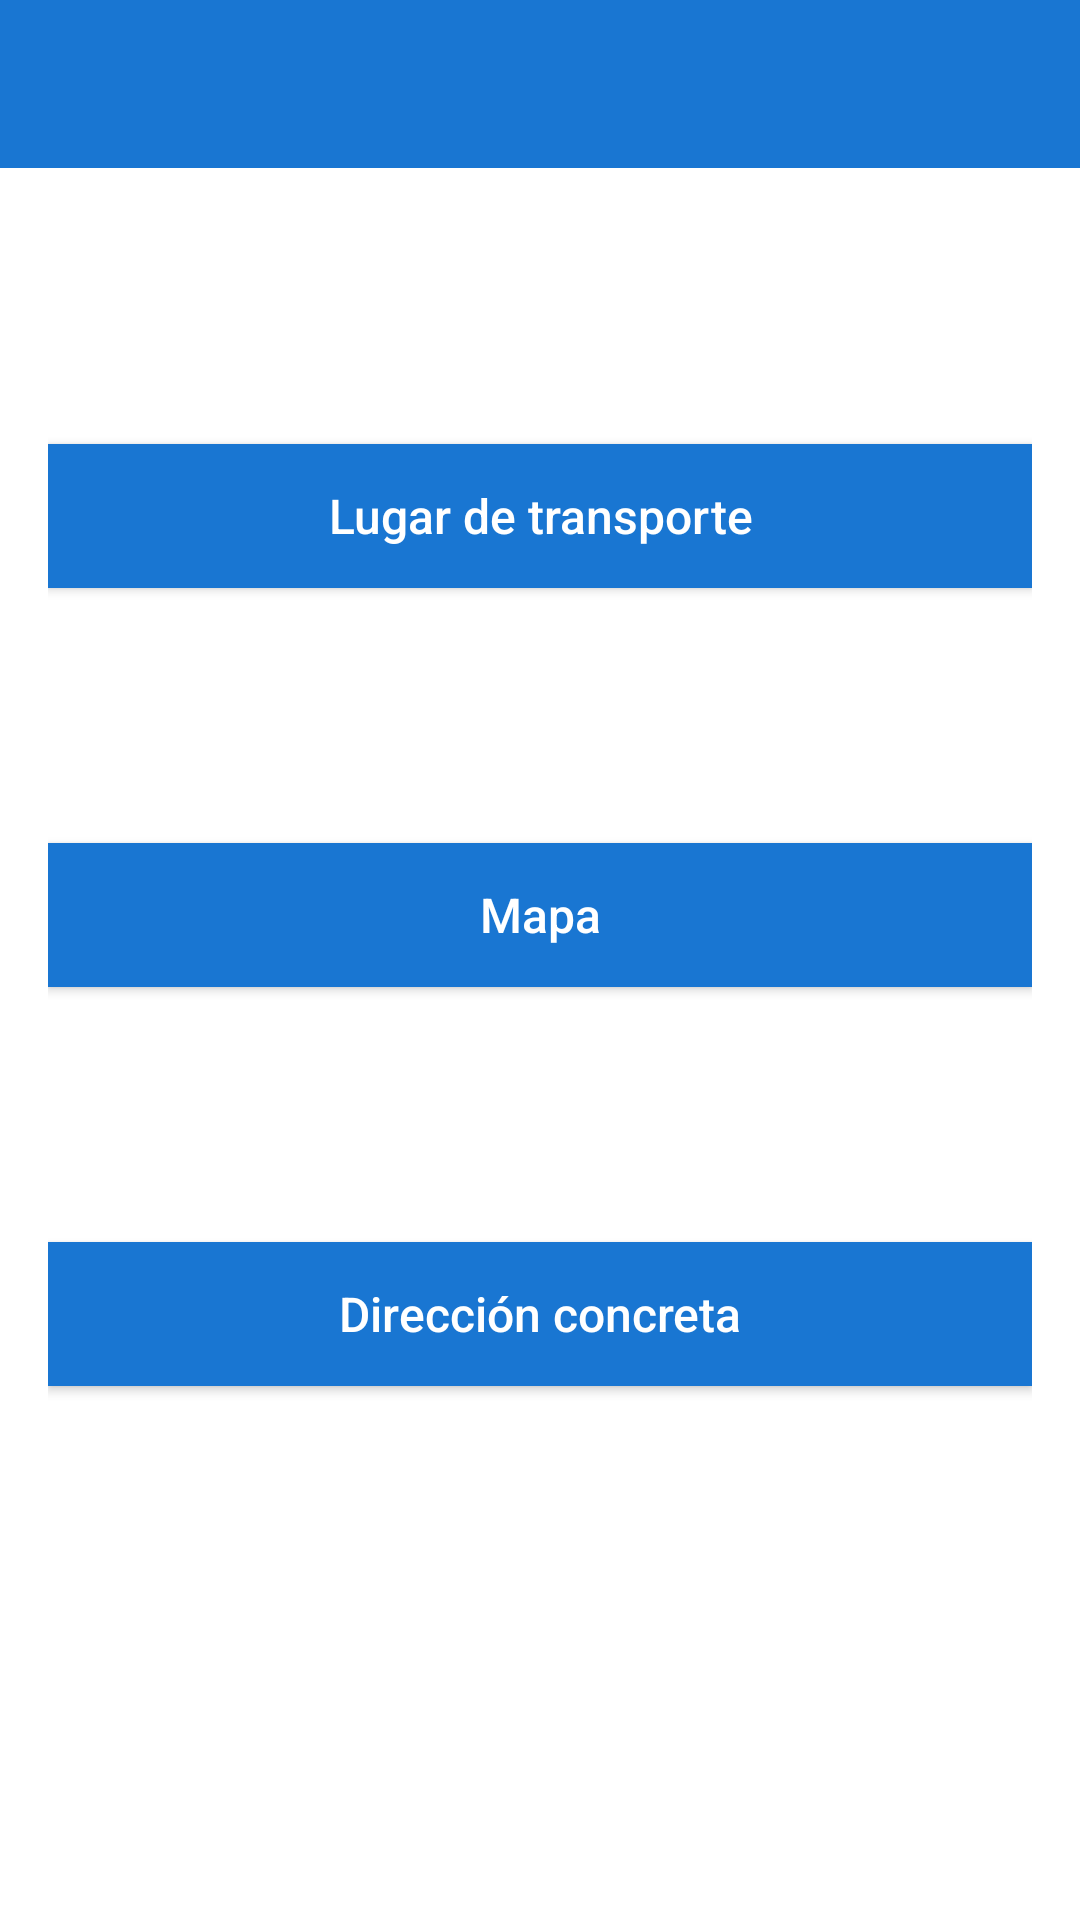

Write the Android layout XML for this screen, with the resource values it uses.
<!-- AndroidManifest.xml: application theme Theme.AppCompat.Light.NoActionBar -->
<!-- res/layout/activity_place.xml -->
<?xml version="1.0" encoding="utf-8"?>
<android.support.constraint.ConstraintLayout
    xmlns:android="http://schemas.android.com/apk/res/android"
    xmlns:tools="http://schemas.android.com/tools"
    android:id="@+id/activity_place"
    android:layout_width="wrap_content"
    android:layout_height="match_parent">

    <RelativeLayout android:id="@+id/content_frame"
        android:layout_width="match_parent"
        android:layout_height="match_parent"
        tools:context=".lost2found."
        tools:showIn="@layout/activity_place"
        android:background="@color/colorSecondaryText">

        <android.support.v7.widget.Toolbar
            android:id="@+id/toolbar_center"
            android:layout_width="match_parent"
            android:layout_height="wrap_content"
            android:theme="@style/ToolbarStyle">

        </android.support.v7.widget.Toolbar>

        <RelativeLayout
            android:id="@+id/place_layout"
            android:layout_width="match_parent"
            android:padding="16dp"
            android:layout_height="match_parent"
            android:layout_alignParentStart="true"
            android:layout_below="@+id/toolbar_center"
            android:orientation="vertical">

            <Button
                android:id="@+id/transport_place_button"
                style="@style/buttonStyle"
                android:layout_alignParentStart="true"
                android:layout_alignParentTop="true"
                android:layout_marginTop="76dp"
                android:onClick="transportPlace"
                android:text="@string/trasnport_place_button_text" />

            <Button
                android:id="@+id/map_button"
                style="@style/buttonStyle"
                android:layout_alignParentStart="true"
                android:layout_below="@+id/transport_place_button"
                android:layout_marginTop="85dp"
                android:onClick="map"
                android:text="@string/map_button_text" />

            <Button
                android:id="@+id/concrete_dir_button"
                style="@style/buttonStyle"
                android:layout_alignParentStart="true"
                android:layout_below="@+id/map_button"
                android:layout_marginTop="85dp"
                android:onClick="concretePlace"
                android:text="@string/concrete_place_button_text" />

        </RelativeLayout>

    </RelativeLayout>


</android.support.constraint.ConstraintLayout>
<!-- resources referenced by this layout -->
<resources>
  <color name="colorSecondaryText">#FFFFFF</color>
  <string name="concrete_place_button_text">Dirección concreta</string>
  <string name="map_button_text">Mapa</string>
  <string name="trasnport_place_button_text">Lugar de transporte</string>
  <style name="ToolbarStyle" parent="Theme.AppCompat.Light.NoActionBar">
          <item name="android:textColorPrimary">@android:color/white</item>
          <item name="android:textColorSecondary">@android:color/white</item>
          <item name="android:background">@color/color500</item>
      </style>
  <style name="buttonStyle">
          <item name="android:background">@color/color500</item>
          <item name="android:layout_width">match_parent</item>
          <item name="android:layout_height">wrap_content</item>
          <item name="android:layout_marginTop">20dp</item>
          <item name="android:shadowColor">@color/colorPrimaryText</item>
          <item name="android:textAllCaps">false</item>
          <item name="android:textColor">@color/colorSecondaryText</item>
          <item name="android:textSize">16sp</item>
      </style>
  <color name="color500">#1976D2</color>
  <color name="colorPrimaryText">#000000</color>
</resources>
